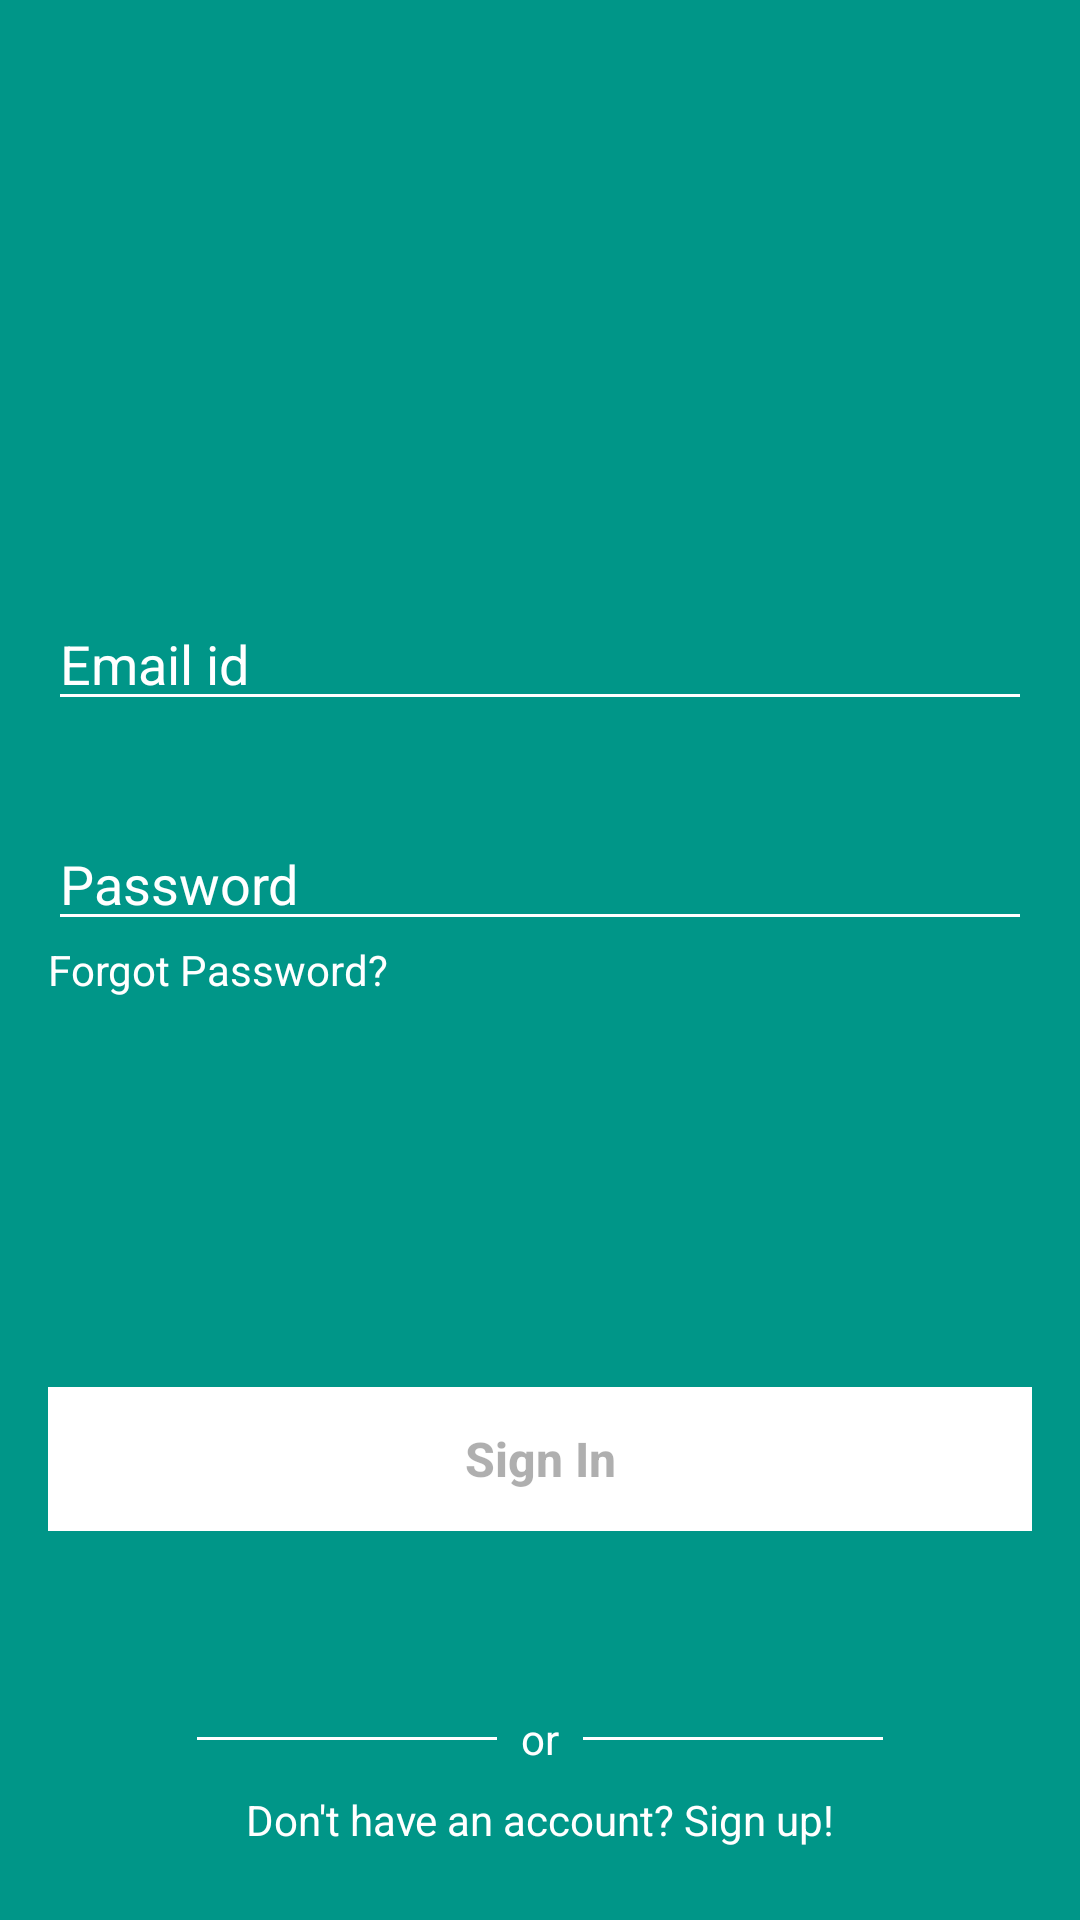

Produce the Android XML layout that renders to this screen, including the resource entries it uses.
<!-- AndroidManifest.xml: application theme Theme.AppFirebaseLojaOnlineMaster -->
<!-- res/layout/fragmento_entrar.xml -->
<?xml version="1.0" encoding="utf-8"?>
<FrameLayout xmlns:android="http://schemas.android.com/apk/res/android"
    xmlns:app="http://schemas.android.com/apk/res-auto"
    xmlns:tools="http://schemas.android.com/tools"
    android:id="@+id/frameLayout"
    android:layout_width="match_parent"
    android:layout_height="match_parent"
    android:background="@color/colorPrimary"
    tools:context=".fragment.EntrarFragmento">

    
    <android.support.constraint.ConstraintLayout
        android:id="@+id/rl"
        android:layout_width="match_parent"
        android:layout_height="match_parent">

        <ImageButton
            android:id="@+id/entrar_fechar_btn"
            android:layout_width="wrap_content"
            android:layout_height="wrap_content"
            android:layout_below="@+id/rl"
            android:layout_gravity="end"
            android:layout_marginTop="8dp"
            android:background="@android:color/transparent"
            android:padding="16dp"
            android:src="@mipmap/close"
            app:layout_constraintEnd_toEndOf="parent"
            app:layout_constraintTop_toTopOf="parent"
            tools:ignore="MissingConstraints" />

        <ImageView
            android:id="@+id/imageView"
            android:layout_width="wrap_content"
            android:layout_height="wrap_content"
            android:layout_marginStart="8dp"
            android:layout_marginTop="8dp"
            android:layout_marginEnd="8dp"
            android:layout_marginBottom="8dp"
            android:src="@mipmap/logo"
            app:layout_constraintBottom_toBottomOf="parent"
            app:layout_constraintEnd_toEndOf="parent"
            app:layout_constraintStart_toStartOf="parent"
            app:layout_constraintTop_toTopOf="parent"
            app:layout_constraintVertical_bias="0.2099998"
            tools:ignore="MissingConstraints" />

        <EditText
            android:id="@+id/entrar_email"
            android:layout_width="0dp"
            android:layout_height="wrap_content"
            android:layout_marginStart="16dp"
            android:layout_marginTop="60dp"
            android:layout_marginEnd="16dp"
            android:backgroundTint="@color/colorAccent"
            android:ems="10"
            android:hint="Email id"
            android:inputType="textEmailAddress"
            android:textColor="@color/colorAccent"
            android:textColorHint="@color/colorAccent"
            app:layout_constraintEnd_toEndOf="parent"
            app:layout_constraintHorizontal_bias="0.0"
            app:layout_constraintStart_toStartOf="parent"
            app:layout_constraintTop_toBottomOf="@+id/imageView"
            tools:ignore="MissingConstraints" />

        <EditText
            android:id="@+id/entrar_password"
            android:layout_width="0dp"
            android:layout_height="wrap_content"
            android:layout_marginStart="16dp"
            android:layout_marginTop="32dp"
            android:layout_marginEnd="16dp"
            android:backgroundTint="@color/colorAccent"
            android:ems="10"
            android:hint="Password"
            android:inputType="textPassword"
            android:textColor="@color/colorAccent"
            android:textColorHint="@color/colorAccent"
            app:layout_constraintEnd_toEndOf="parent"
            app:layout_constraintStart_toStartOf="parent"
            app:layout_constraintTop_toBottomOf="@+id/entrar_email"
            tools:ignore="MissingConstraints" />

        <TextView
            android:id="@+id/entrar_esqueceu_senha"
            android:layout_width="wrap_content"
            android:layout_height="wrap_content"
            android:text="Forgot Password?"
            android:textColor="@color/colorAccent"
            app:layout_constraintStart_toStartOf="@+id/entrar_password"
            app:layout_constraintTop_toBottomOf="@+id/entrar_password" />

        <Button
            android:id="@+id/entrar_btn"
            android:layout_width="0dp"
            android:layout_height="wrap_content"
            android:layout_marginStart="16dp"
            android:layout_marginTop="8dp"
            android:layout_marginEnd="16dp"
            android:layout_marginBottom="8dp"
            android:background="@color/colorAccent"
            android:enabled="false"
            android:textColor="#50000000"
            android:text="Sign In"
            android:textAllCaps="false"
            android:textSize="16sp"
            android:textStyle="bold"
            app:layout_constraintBottom_toBottomOf="parent"
            app:layout_constraintEnd_toEndOf="parent"
            app:layout_constraintStart_toStartOf="parent"
            app:layout_constraintTop_toBottomOf="@+id/entrar_esqueceu_senha" />

        <TextView
            android:id="@+id/textView2"
            android:layout_width="wrap_content"
            android:layout_height="wrap_content"
            android:layout_marginStart="8dp"
            android:layout_marginTop="16dp"
            android:layout_marginEnd="8dp"
            android:layout_marginBottom="8dp"
            android:text="or"
            android:textColor="@color/colorAccent"
            app:layout_constraintBottom_toTopOf="@+id/tv_nao_tem_conta"
            app:layout_constraintEnd_toEndOf="parent"
            app:layout_constraintStart_toStartOf="parent"
            app:layout_constraintTop_toBottomOf="@+id/dialog_sign_up_btn" />

        <TextView
            android:id="@+id/tv_nao_tem_conta"
            android:layout_width="wrap_content"
            android:layout_height="wrap_content"
            android:layout_marginStart="8dp"
            android:layout_marginEnd="8dp"
            android:layout_marginBottom="24dp"
            android:text="Don't have an account? Sign up!"
            android:textColor="@color/colorAccent"
            app:layout_constraintBottom_toBottomOf="parent"
            app:layout_constraintEnd_toEndOf="parent"
            app:layout_constraintStart_toStartOf="parent" />


        <View
            android:id="@+id/divider"
            android:layout_width="100dp"
            android:layout_height="1dp"
            android:layout_marginEnd="8dp"
            android:background="@color/colorAccent"
            app:layout_constraintBottom_toBottomOf="@+id/textView2"
            app:layout_constraintEnd_toStartOf="@id/textView2"
            app:layout_constraintTop_toTopOf="@id/textView2"
            tools:ignore="MissingConstraints" />

        <View
            android:id="@+id/divider2"
            android:layout_width="100dp"
            android:layout_height="1dp"
            android:layout_marginStart="8dp"
            android:background="@color/colorAccent"
            app:layout_constraintBottom_toBottomOf="@+id/textView2"
            app:layout_constraintStart_toEndOf="@+id/textView2"
            app:layout_constraintTop_toTopOf="@id/textView2"
            tools:ignore="MissingConstraints" />

        <ProgressBar
            android:id="@+id/progressBar2"
            style="?android:attr/progressBarStyle"
            android:layout_width="30dp"
            android:layout_height="30dp"
            android:layout_marginStart="8dp"
            android:layout_marginTop="8dp"
            android:layout_marginEnd="8dp"
            android:layout_marginBottom="8dp"
            android:visibility="invisible"
            app:layout_constraintBottom_toTopOf="@+id/dialog_sign_up_btn"
            app:layout_constraintEnd_toEndOf="parent"
            app:layout_constraintStart_toStartOf="parent"
            app:layout_constraintTop_toBottomOf="@+id/entrar_password" />


    </android.support.constraint.ConstraintLayout>


</FrameLayout>
<!-- resources referenced by this layout -->
<resources>
  <color name="colorAccent">#FFFFFF</color>
  <color name="colorPrimary">#009688</color>
  <style name="Theme.AppFirebaseLojaOnlineMaster" parent="Theme.MaterialComponents.DayNight.DarkActionBar">
          
          <item name="colorPrimary">@color/purple_500</item>
          <item name="colorPrimaryVariant">@color/purple_700</item>
          <item name="colorOnPrimary">@color/white</item>
          
          <item name="colorSecondary">@color/teal_200</item>
          <item name="colorSecondaryVariant">@color/teal_700</item>
          <item name="colorOnSecondary">@color/black</item>
          
          <item name="android:statusBarColor" tools:targetApi="l">?attr/colorPrimaryVariant</item>
          
      </style>
  <color name="purple_500">#FF6200EE</color>
  <color name="purple_700">#FF3700B3</color>
  <color name="white">#FFFFFFFF</color>
  <color name="teal_200">#FF03DAC5</color>
  <color name="teal_700">#FF018786</color>
  <color name="black">#FF000000</color>
</resources>
